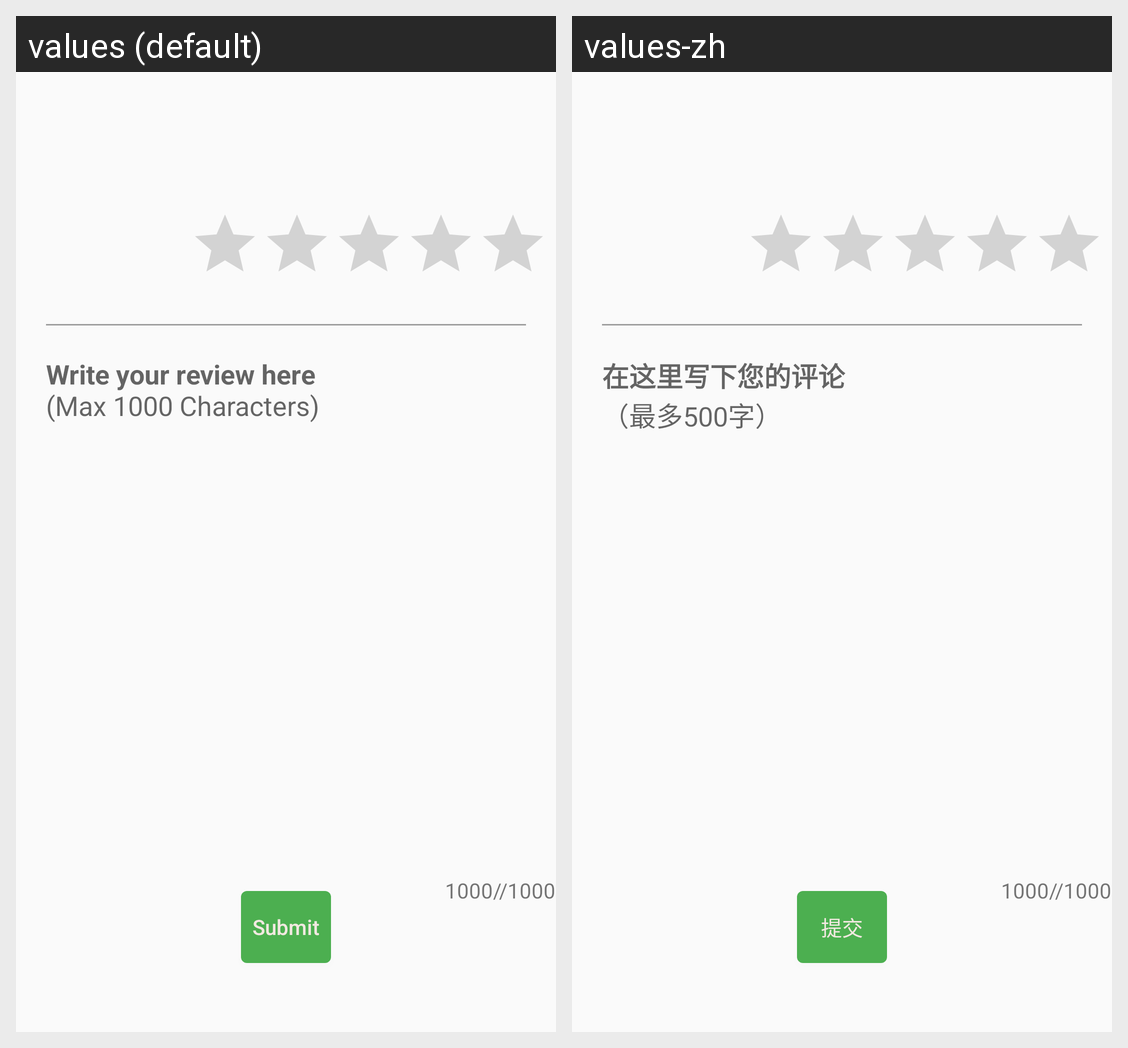

Locale-by-locale string values for the Android screen shown in this grid:
Android screen res/layout/content_write_rating_and_review.xml rendered under 2 locales, left to right: values (default), values-zh. Device: Nexus 5 (rendered at 1080×1920; each locale shown at half size, 540×960, under a caption strip naming it); theme AppTheme.
Strings drawn on this screen, with the default value and each locale's value (text and hints the layout hard-codes, and strings that could not be matched under every locale, appear in the picture but are not listed):

write_rating_and_review_hint
  values: Write your review here
      (Max 1000 Characters)
  values-zh: 在这里写下您的评论
      （最多500字）

write_rating_and_review_content_limit
  values: 1000//1000
  values-zh: 1000//1000

write_rating_and_review_submit_button
  values: Submit
  values-zh: 提交
